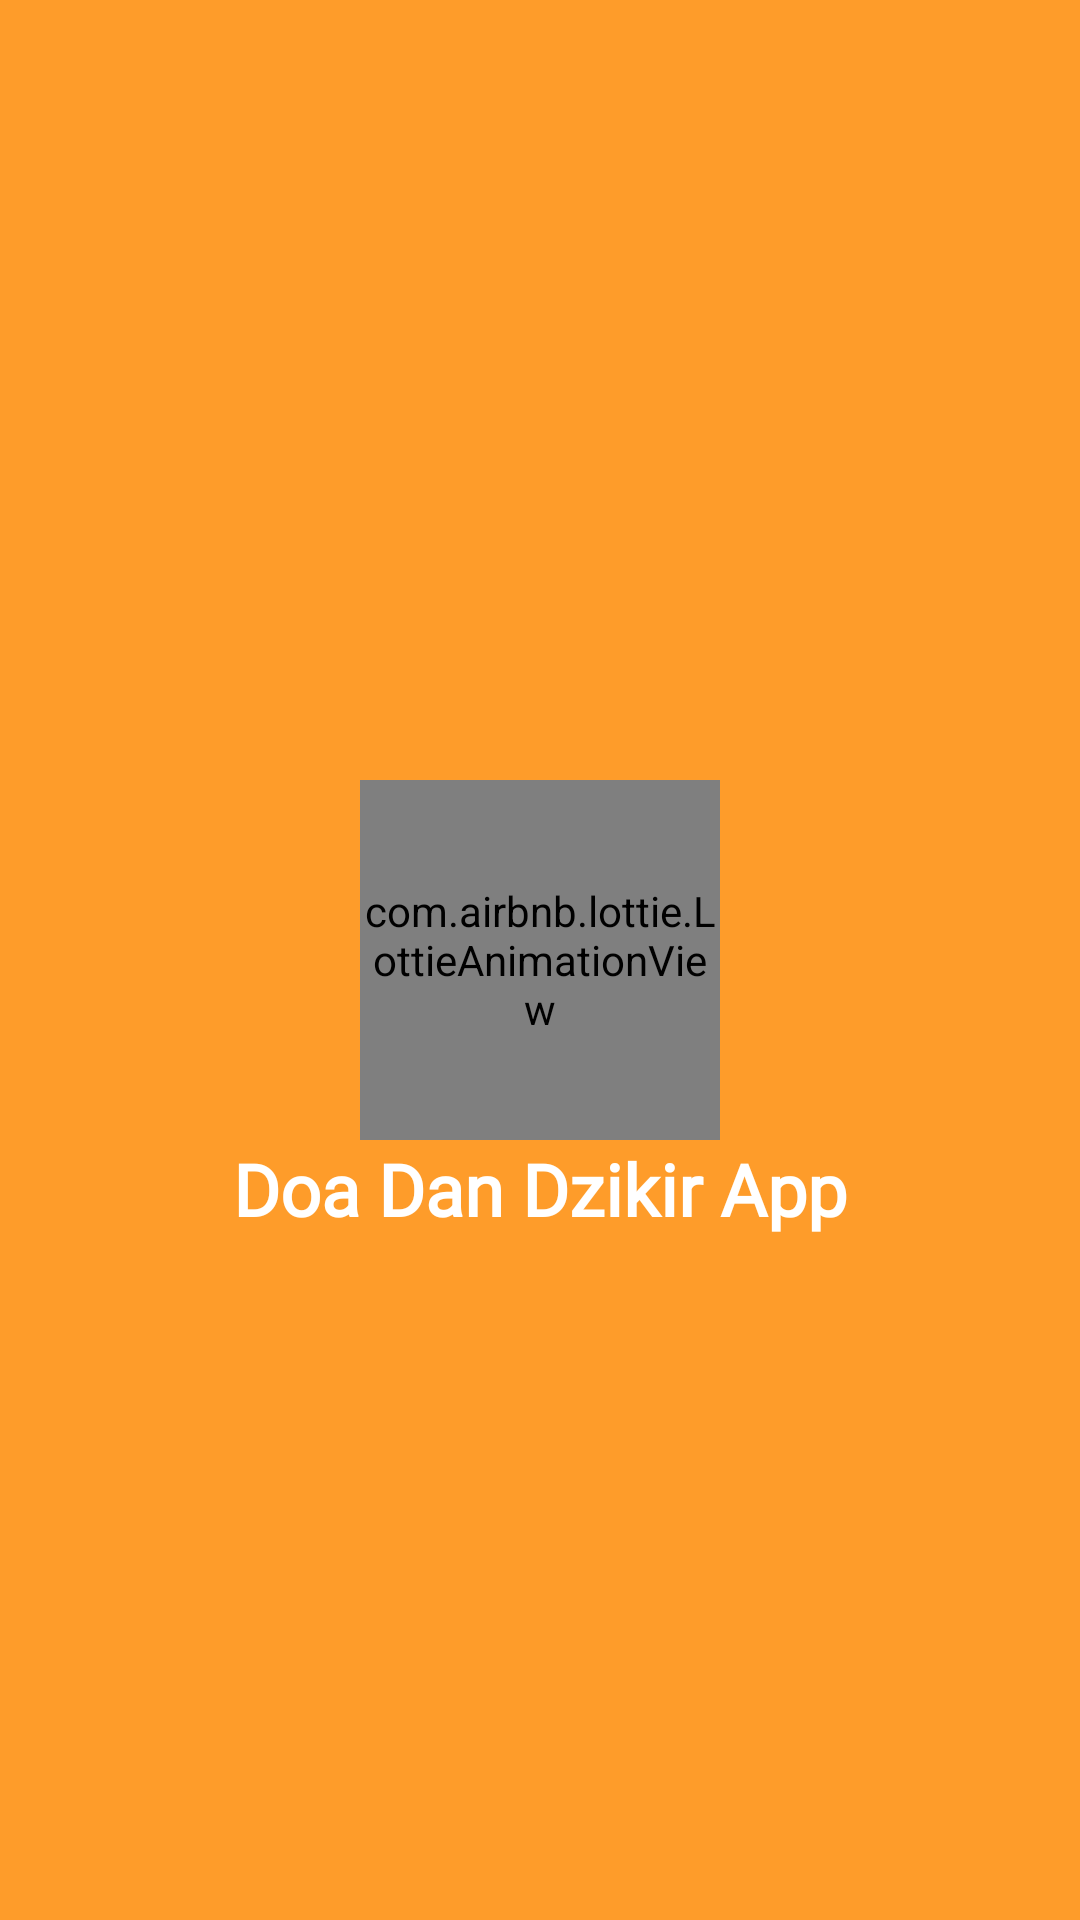

Reconstruct the res/layout file that produces this screen, plus the resources it refers to.
<!-- AndroidManifest.xml: application theme Theme.BelajarAndroidActivity -->
<!-- res/layout/activity_splash_screen.xml -->
<?xml version="1.0" encoding="utf-8"?>
<RelativeLayout xmlns:android="http://schemas.android.com/apk/res/android"
    xmlns:app="http://schemas.android.com/apk/res-auto"
    xmlns:tools="http://schemas.android.com/tools"
    android:layout_width="match_parent"
    android:layout_height="match_parent"
    tools:context=".SplashScreenActivity"
    android:background="@color/oren">

    <com.airbnb.lottie.LottieAnimationView
        android:id="@+id/ivLogoDoaApp"
        android:layout_width="120dp"
        android:layout_height="120dp"
        android:layout_centerInParent="true"
        app:lottie_rawRes="@raw/animation_logo"
        app:lottie_autoPlay="true"
        app:lottie_loop="true"
        tools:ignore="ImageContrasCheck"/>
    <TextView
        android:id="@+id/tvTitleApp"
        android:layout_width="wrap_content"
        android:layout_height="wrap_content"
        android:text="Doa Dan Dzikir App"
        android:textColor="@color/white"
        android:textSize="24sp"
        android:textStyle="bold"
        android:fontFamily="@font/poppins_bold"
        android:layout_centerInParent="true"
        android:layout_below="@id/ivLogoDoaApp"/>
</RelativeLayout>
<!-- resources referenced by this layout -->
<resources>
  <color name="oren">#FE9C2A</color>
  <color name="white">#FFFFFFFF</color>
  <style name="Theme.BelajarAndroidActivity" parent="Base.Theme.BelajarAndroidActivity" />
  <style name="Base.Theme.BelajarAndroidActivity" parent="Theme.Material3.DayNight.NoActionBar">
          
          
      </style>
</resources>
